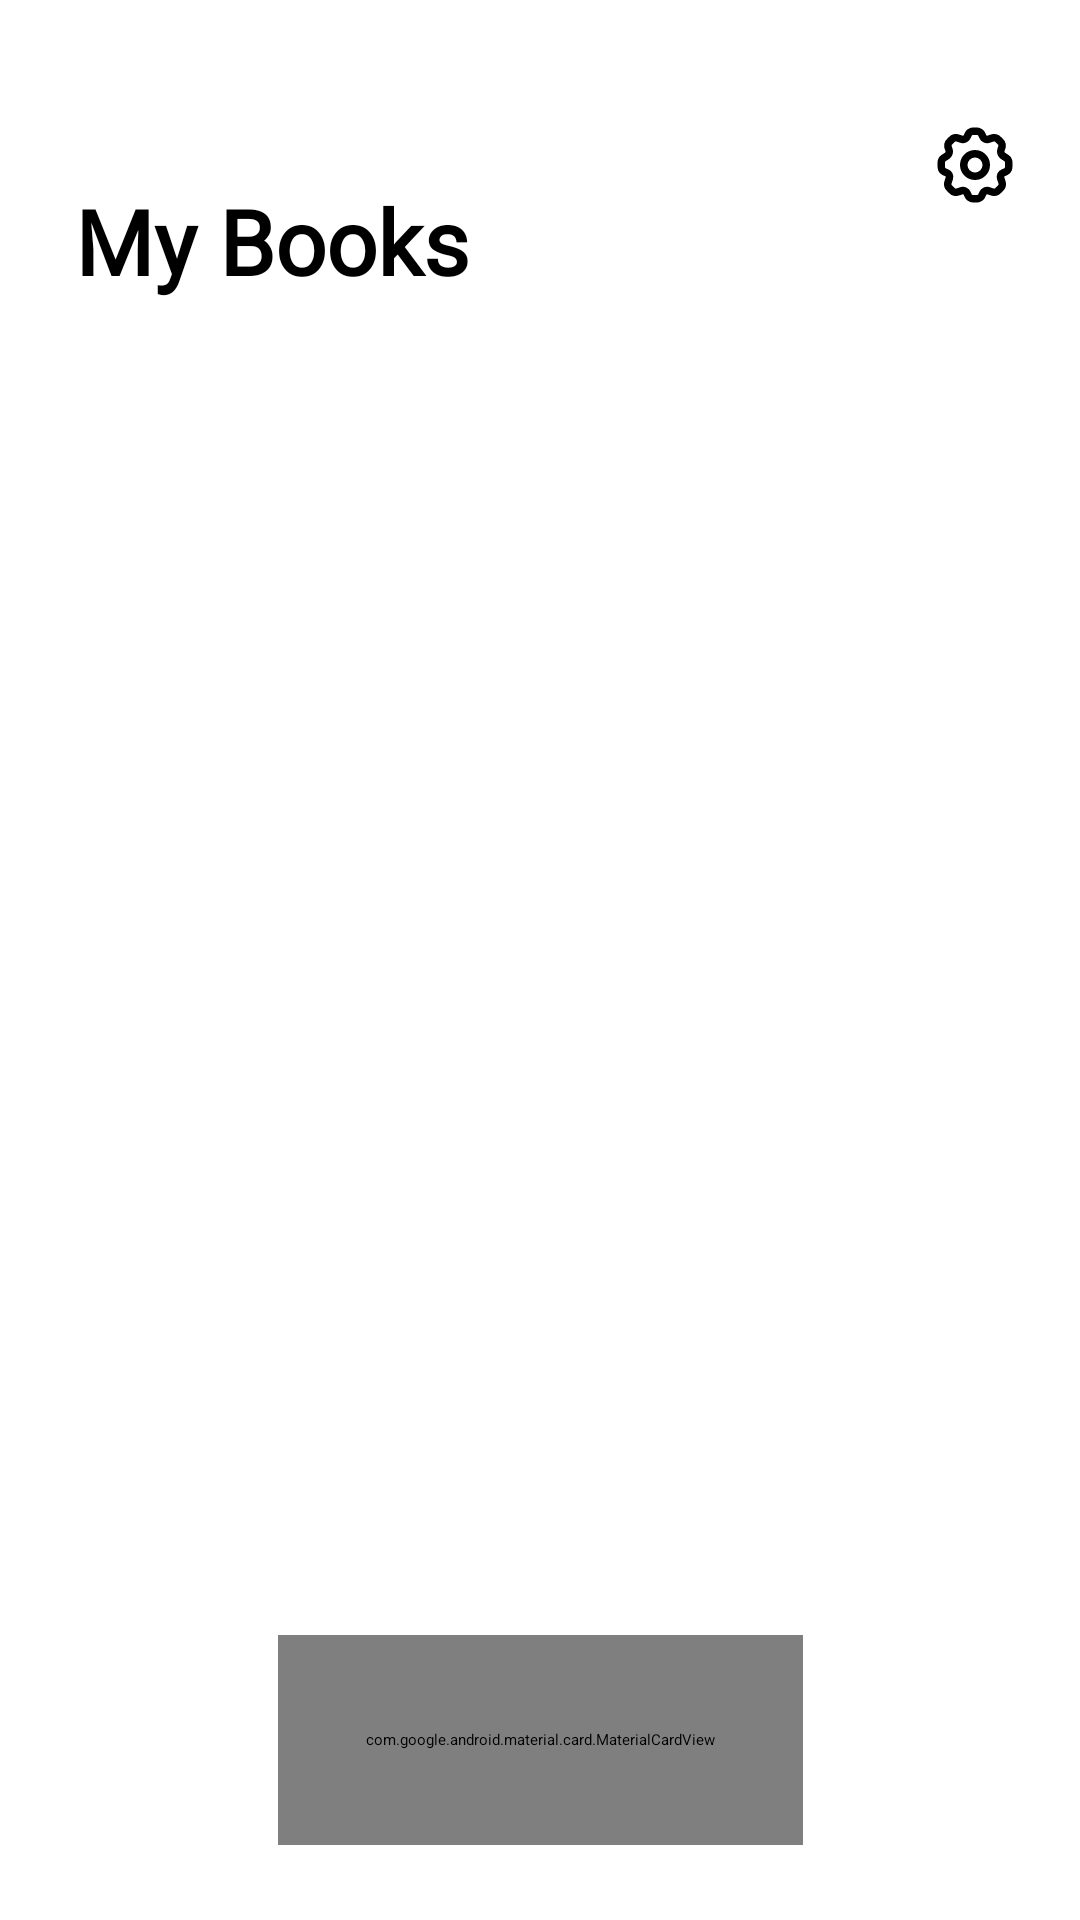

Layout XML and referenced resources for this Android screen:
<!-- AndroidManifest.xml: application theme Theme.Shelf -->
<!-- res/layout/activity_homepage.xml -->
<?xml version="1.0" encoding="utf-8"?>
<androidx.constraintlayout.widget.ConstraintLayout xmlns:android="http://schemas.android.com/apk/res/android"
    xmlns:app="http://schemas.android.com/apk/res-auto"
    xmlns:tools="http://schemas.android.com/tools"
    android:id="@+id/main"
    android:layout_width="match_parent"
    android:layout_height="match_parent"
    tools:context=".homepage">

    <TextView
        android:id="@+id/homeHeader"
        android:layout_width="wrap_content"
        android:layout_height="wrap_content"
        android:text="My Books"
        android:layout_marginTop="60dp"
        android:layout_marginStart="25dp"
        android:textSize="30sp"
        android:fontFamily="@font/sriracha"
        android:textColor="@color/textPrimary"
        android:textStyle="bold"
        app:layout_constraintStart_toStartOf="parent"
        app:layout_constraintTop_toTopOf="parent" />

    <ImageView
        android:id="@+id/gearBtn"
        app:layout_constraintTop_toTopOf="parent"
        app:layout_constraintEnd_toEndOf="parent"
        android:layout_marginTop="40dp"
        android:layout_marginEnd="20dp"
        android:layout_width="30dp"
        android:layout_height="30dp"
        android:src="@drawable/ic_gear"
        android:clickable="true"
        />

    <FrameLayout
        android:id="@+id/homeFrame"
        android:layout_width="match_parent"
        android:layout_height="wrap_content"
        android:layout_marginHorizontal="27dp"
        app:layout_constraintTop_toBottomOf="@id/homeHeader"
        app:layout_constraintStart_toStartOf="parent"
        app:layout_constraintEnd_toEndOf="parent"
        app:layout_constraintVertical_bias="0.5"
        app:layout_constraintBottom_toTopOf="@+id/navCard"
        >

    </FrameLayout>
    <com.google.android.material.card.MaterialCardView
        android:id="@+id/navCard"
        android:layout_width="175dp"
        android:layout_height="70dp"
        app:cardCornerRadius="50dp"
        android:layout_marginBottom="25dp"
        app:layout_constraintBottom_toBottomOf="parent"
        app:layout_constraintEnd_toEndOf="parent"
        app:layout_constraintStart_toStartOf="parent"
        >
        <LinearLayout
            android:layout_width="match_parent"
            android:layout_height="match_parent"
            android:layout_gravity="center"
            android:gravity="center"
            >
            <com.google.android.material.tabs.TabLayout
                android:id="@+id/homeTab"
                android:layout_width="wrap_content"
                android:layout_height="wrap_content"
                app:tabPaddingStart="25dp"
                app:tabPaddingEnd="25dp"
                app:tabUnboundedRipple="false"
                android:background="@android:color/transparent"
                app:tabRippleColor="@android:color/transparent"
                app:tabIconTint="@color/secondary"
                app:tabIndicatorColor="@color/secondary"
                >
                <com.google.android.material.tabs.TabItem
                    android:layout_width="wrap_content"
                    android:layout_height="wrap_content"
                    android:icon="@drawable/ic_book"
                    />
                <com.google.android.material.tabs.TabItem
                    android:layout_width="wrap_content"
                    android:layout_height="wrap_content"
                    android:icon="@drawable/ic_book_add"
                    />
            </com.google.android.material.tabs.TabLayout>
        </LinearLayout>
    </com.google.android.material.card.MaterialCardView>

</androidx.constraintlayout.widget.ConstraintLayout>
<!-- resources referenced by this layout -->
<resources>
  <color name="secondary">#FF2C2D2D</color>
  <color name="textPrimary">#FF000000</color>
  <!-- drawable ic_book (drawable) -->
  <vector xmlns:android="http://schemas.android.com/apk/res/android"
      android:width="800dp"
      android:height="800dp"
      android:viewportWidth="24"
      android:viewportHeight="24">
    <path
        android:pathData="M8,3H6a2,2 0,0 0,-2 2v14a2,2 0,0 0,2 2h12a2,2 0,0 0,2 -2V5a2,2 0,0 0,-2 -2h-4M8,3v9l3,-3 3,3V3M8,3h6"
        android:strokeLineJoin="round"
        android:strokeWidth="2"
        android:fillColor="#00000000"
        android:strokeColor="@color/textPrimary"
        android:strokeLineCap="round"/>
  </vector>
  <!-- drawable ic_book_add (drawable) -->
  <vector xmlns:android="http://schemas.android.com/apk/res/android"
      android:width="800dp"
      android:height="800dp"
      android:viewportWidth="24"
      android:viewportHeight="24">
    <path
        android:pathData="M8,3H6a2,2 0,0 0,-2 2v14a2,2 0,0 0,2 2h6M8,3v9l3,-3 3,3V3M8,3h6m0,0h4a2,2 0,0 1,2 2v7m-1,4v3m0,3v-3m0,0h3m-3,0h-3"
        android:strokeLineJoin="round"
        android:strokeWidth="2"
        android:fillColor="#00000000"
        android:strokeColor="#000000"
        android:strokeLineCap="round"/>
  </vector>
  <!-- drawable ic_gear: vector/xml drawable (drawable, 2931 chars, omitted) -->
</resources>
